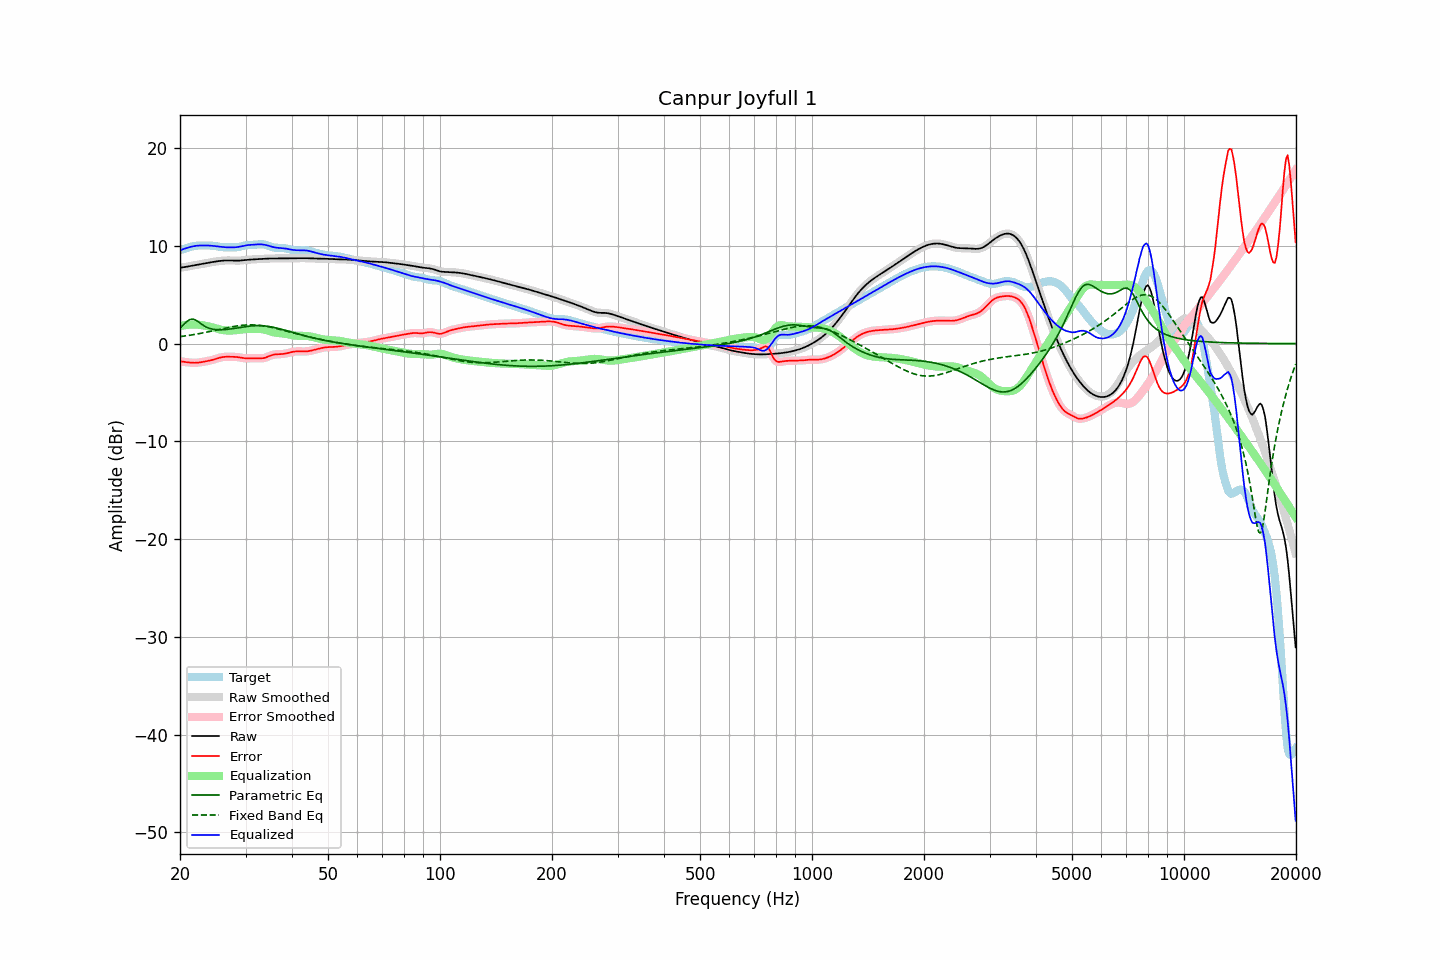

The file beside this chart, header and first rows:
frequency, raw, error, smoothed, error_smoothed, equalization, parametric_eq, fixed_band_eq, equalized_raw, equalized_smoothed, target
20.00, 7.76, -1.80, 7.76, -1.80, 1.79, 1.59, 0.71, 9.54, 9.54, 9.56
20.20, 7.78, -1.82, 7.78, -1.83, 1.82, 1.74, 0.73, 9.60, 9.60, 9.61
20.40, 7.80, -1.85, 7.81, -1.85, 1.86, 1.90, 0.76, 9.66, 9.66, 9.66
20.61, 7.83, -1.88, 7.83, -1.88, 1.88, 2.06, 0.78, 9.72, 9.72, 9.71
20.81, 7.86, -1.90, 7.86, -1.90, 1.91, 2.22, 0.80, 9.77, 9.77, 9.76
21.02, 7.89, -1.92, 7.89, -1.92, 1.93, 2.34, 0.83, 9.82, 9.82, 9.81
21.23, 7.93, -1.94, 7.93, -1.94, 1.94, 2.45, 0.85, 9.87, 9.87, 9.86
21.44, 7.96, -1.95, 7.96, -1.95, 1.95, 2.49, 0.88, 9.91, 9.91, 9.91
21.66, 7.99, -1.96, 7.99, -1.96, 1.96, 2.51, 0.91, 9.95, 9.95, 9.95
21.87, 8.02, -1.96, 8.02, -1.96, 1.96, 2.45, 0.94, 9.98, 9.98, 9.98
22.09, 8.05, -1.96, 8.05, -1.96, 1.95, 2.38, 0.96, 10.00, 10.00, 10.01
22.31, 8.08, -1.95, 8.08, -1.95, 1.94, 2.27, 0.99, 10.02, 10.02, 10.02
22.54, 8.11, -1.93, 8.11, -1.93, 1.93, 2.15, 1.02, 10.03, 10.03, 10.03
22.76, 8.13, -1.91, 8.13, -1.91, 1.90, 2.03, 1.06, 10.04, 10.04, 10.04
22.99, 8.16, -1.88, 8.16, -1.88, 1.88, 1.91, 1.09, 10.04, 10.04, 10.04
23.22, 8.19, -1.85, 8.19, -1.85, 1.85, 1.81, 1.12, 10.04, 10.04, 10.04
23.45, 8.22, -1.82, 8.22, -1.82, 1.82, 1.72, 1.15, 10.04, 10.04, 10.04
23.69, 8.25, -1.78, 8.25, -1.78, 1.79, 1.65, 1.19, 10.04, 10.04, 10.03
23.92, 8.28, -1.75, 8.28, -1.75, 1.75, 1.58, 1.22, 10.03, 10.03, 10.03
24.16, 8.31, -1.71, 8.31, -1.71, 1.71, 1.53, 1.26, 10.02, 10.02, 10.02
24.40, 8.34, -1.67, 8.34, -1.67, 1.66, 1.49, 1.29, 10.00, 10.00, 10.01
24.65, 8.36, -1.63, 8.36, -1.63, 1.62, 1.46, 1.33, 9.98, 9.98, 9.99
24.89, 8.39, -1.58, 8.39, -1.58, 1.57, 1.43, 1.36, 9.96, 9.96, 9.97
25.14, 8.41, -1.52, 8.41, -1.52, 1.52, 1.42, 1.40, 9.94, 9.94, 9.94
25.39, 8.44, -1.47, 8.44, -1.47, 1.48, 1.41, 1.43, 9.91, 9.91, 9.91
25.65, 8.46, -1.43, 8.46, -1.43, 1.44, 1.41, 1.47, 9.89, 9.89, 9.88
25.91, 8.47, -1.39, 8.47, -1.39, 1.40, 1.41, 1.51, 9.88, 9.88, 9.87
26.16, 8.49, -1.36, 8.49, -1.37, 1.38, 1.42, 1.54, 9.87, 9.86, 9.85
26.43, 8.50, -1.35, 8.50, -1.35, 1.36, 1.44, 1.58, 9.86, 9.86, 9.85
26.69, 8.50, -1.34, 8.50, -1.34, 1.34, 1.45, 1.61, 9.85, 9.85, 9.85
26.96, 8.51, -1.34, 8.51, -1.34, 1.34, 1.47, 1.65, 9.84, 9.84, 9.85
27.23, 8.50, -1.35, 8.50, -1.35, 1.34, 1.49, 1.68, 9.84, 9.84, 9.85
27.50, 8.50, -1.35, 8.50, -1.35, 1.34, 1.51, 1.71, 9.84, 9.84, 9.84
27.77, 8.49, -1.35, 8.49, -1.35, 1.35, 1.54, 1.74, 9.84, 9.84, 9.84
28.05, 8.48, -1.36, 8.48, -1.36, 1.36, 1.56, 1.77, 9.85, 9.85, 9.84
28.33, 8.48, -1.37, 8.48, -1.37, 1.38, 1.59, 1.79, 9.86, 9.86, 9.85
28.62, 8.48, -1.39, 8.48, -1.39, 1.40, 1.61, 1.82, 9.88, 9.88, 9.87
28.90, 8.49, -1.41, 8.49, -1.41, 1.42, 1.64, 1.84, 9.91, 9.91, 9.90
29.19, 8.50, -1.44, 8.50, -1.44, 1.44, 1.67, 1.86, 9.94, 9.94, 9.94
29.48, 8.52, -1.47, 8.52, -1.47, 1.46, 1.69, 1.88, 9.98, 9.98, 9.99
29.78, 8.53, -1.49, 8.53, -1.49, 1.48, 1.72, 1.89, 10.01, 10.01, 10.02
30.08, 8.55, -1.51, 8.55, -1.51, 1.49, 1.74, 1.90, 10.04, 10.04, 10.06
30.38, 8.57, -1.51, 8.57, -1.51, 1.50, 1.76, 1.91, 10.07, 10.07, 10.08
30.68, 8.58, -1.51, 8.58, -1.51, 1.50, 1.78, 1.92, 10.09, 10.09, 10.09
30.99, 8.60, -1.50, 8.60, -1.50, 1.50, 1.80, 1.92, 10.10, 10.10, 10.10
31.30, 8.61, -1.49, 8.61, -1.49, 1.51, 1.81, 1.91, 10.11, 10.11, 10.10
31.61, 8.62, -1.49, 8.62, -1.49, 1.51, 1.83, 1.91, 10.12, 10.12, 10.11
31.93, 8.63, -1.49, 8.63, -1.49, 1.51, 1.83, 1.90, 10.14, 10.14, 10.12
32.24, 8.64, -1.50, 8.64, -1.50, 1.51, 1.84, 1.89, 10.15, 10.15, 10.13
32.57, 8.65, -1.50, 8.65, -1.50, 1.51, 1.84, 1.87, 10.15, 10.15, 10.15
32.89, 8.66, -1.51, 8.66, -1.51, 1.50, 1.83, 1.86, 10.15, 10.15, 10.16
33.22, 8.66, -1.50, 8.66, -1.50, 1.48, 1.83, 1.83, 10.15, 10.15, 10.17
33.55, 8.67, -1.48, 8.67, -1.48, 1.45, 1.82, 1.81, 10.13, 10.13, 10.16
33.89, 8.68, -1.44, 8.68, -1.44, 1.41, 1.80, 1.78, 10.10, 10.10, 10.12
34.23, 8.69, -1.38, 8.69, -1.38, 1.37, 1.78, 1.76, 10.06, 10.06, 10.07
34.57, 8.70, -1.31, 8.70, -1.31, 1.31, 1.76, 1.72, 10.01, 10.01, 10.01
34.92, 8.70, -1.24, 8.70, -1.25, 1.26, 1.73, 1.69, 9.96, 9.96, 9.95
35.27, 8.70, -1.19, 8.70, -1.19, 1.21, 1.70, 1.65, 9.91, 9.91, 9.89
35.62, 8.71, -1.14, 8.71, -1.14, 1.17, 1.67, 1.62, 9.87, 9.87, 9.84
35.97, 8.71, -1.11, 8.71, -1.11, 1.13, 1.64, 1.58, 9.84, 9.84, 9.81
... 635 more rows
